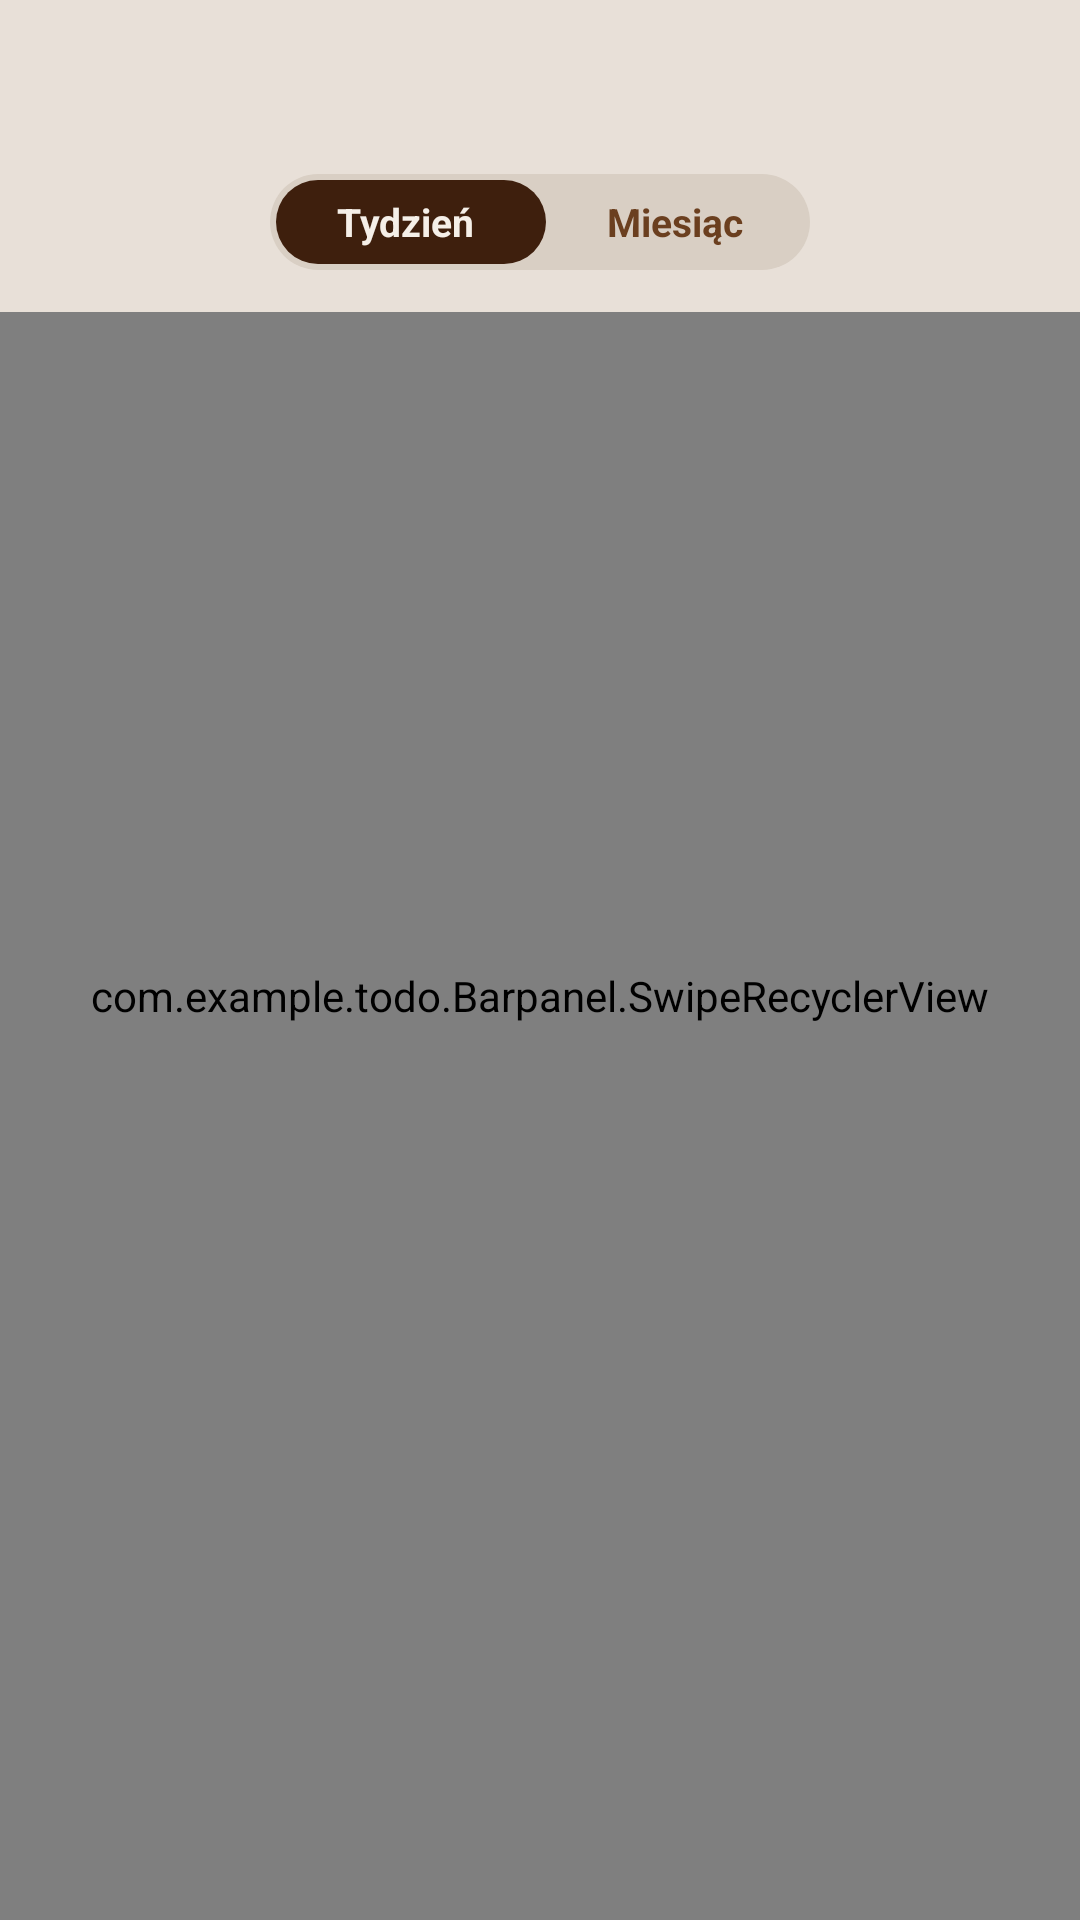

Layout XML and referenced resources for this Android screen:
<!-- AndroidManifest.xml: application theme Theme.TODO -->
<!-- res/layout/fragment_plan.xml -->
<?xml version="1.0" encoding="utf-8"?>
<LinearLayout
    xmlns:android="http://schemas.android.com/apk/res/android"
    xmlns:app="http://schemas.android.com/apk/res-auto"
    android:layout_width="match_parent"
    android:layout_height="match_parent"
    android:orientation="vertical"
    android:background="@color/background">

    <LinearLayout
        android:layout_width="match_parent"
        android:layout_height="56dp"
        android:orientation="horizontal"
        android:gravity="center_vertical"
        android:paddingStart="16dp"
        android:paddingEnd="16dp">

        <ImageButton
            android:id="@+id/btnPrev"
            android:layout_width="36dp"
            android:layout_height="36dp"
            android:src="@drawable/ic_arrow_left"
            android:background="?attr/selectableItemBackgroundBorderless"
            app:tint="@color/brown_primary" />

        <TextView
            android:id="@+id/tvMonthYear"
            android:layout_width="0dp"
            android:layout_height="wrap_content"
            android:layout_weight="1"
            android:gravity="center"
            android:textColor="@color/brown_primary"
            android:textSize="17sp"
            android:textStyle="bold" />

        <ImageButton
            android:id="@+id/btnNext"
            android:layout_width="36dp"
            android:layout_height="36dp"
            android:src="@drawable/ic_arrow_right"
            android:background="?attr/selectableItemBackgroundBorderless"
            app:tint="@color/brown_primary" />

    </LinearLayout>

    <LinearLayout
        android:layout_width="match_parent"
        android:layout_height="40dp"
        android:orientation="horizontal"
        android:gravity="center"
        android:paddingBottom="4dp">

        <FrameLayout
            android:layout_width="180dp"
            android:layout_height="32dp"
            android:background="@drawable/toggle_track">

            <View
                android:id="@+id/toggleIndicator"
                android:layout_width="90dp"
                android:layout_height="28dp"
                android:layout_gravity="center_vertical|start"
                android:layout_marginStart="2dp"
                android:background="@drawable/toggle_thumb" />

            <LinearLayout
                android:layout_width="match_parent"
                android:layout_height="match_parent"
                android:orientation="horizontal">

                <TextView
                    android:id="@+id/btnWeek"
                    android:layout_width="0dp"
                    android:layout_height="match_parent"
                    android:layout_weight="1"
                    android:gravity="center"
                    android:text="@string/plan_week"
                    android:textSize="13sp"
                    android:textStyle="bold"
                    android:textColor="@color/cream"
                    android:clickable="true"
                    android:focusable="true" />

                <TextView
                    android:id="@+id/btnMonth"
                    android:layout_width="0dp"
                    android:layout_height="match_parent"
                    android:layout_weight="1"
                    android:gravity="center"
                    android:text="@string/plan_month"
                    android:textSize="13sp"
                    android:textStyle="bold"
                    android:textColor="@color/brown_medium"
                    android:clickable="true"
                    android:focusable="true" />

            </LinearLayout>

        </FrameLayout>

    </LinearLayout>

    <com.example.todo.Barpanel.SwipeRecyclerView
        android:id="@+id/recyclerView"
        android:layout_width="match_parent"
        android:layout_height="0dp"
        android:layout_weight="1"
        android:layout_marginTop="8dp"
        android:clipToPadding="false"
        android:paddingBottom="80dp" />

</LinearLayout>
<!-- resources referenced by this layout -->
<resources>
  <color name="background">#E8E0D8</color>
  <color name="brown_medium">#6B3F1F</color>
  <color name="brown_primary">#3E1F0D</color>
  <color name="cream">#F5EFE8</color>
  <!-- drawable toggle_thumb (drawable) -->
  <?xml version="1.0" encoding="utf-8"?>
  <shape xmlns:android="http://schemas.android.com/apk/res/android"
      android:shape="rectangle">
      <solid android:color="@color/brown_primary" />
      <corners android:radius="14dp" />
  </shape>
  <!-- drawable toggle_track (drawable) -->
  <?xml version="1.0" encoding="utf-8"?>
  <shape xmlns:android="http://schemas.android.com/apk/res/android"
      android:shape="rectangle">
      <solid android:color="@color/cream_dark" />
      <corners android:radius="16dp" />
  </shape>
  <string name="plan_month">Miesiąc</string>
  <string name="plan_week">Tydzień</string>
  <style name="Theme.TODO" parent="Base.Theme.TODO" />
  <color name="cream_dark">#D9CFC4</color>
  <style name="Base.Theme.TODO" parent="Theme.Material3.DayNight.NoActionBar">
      </style>
</resources>
